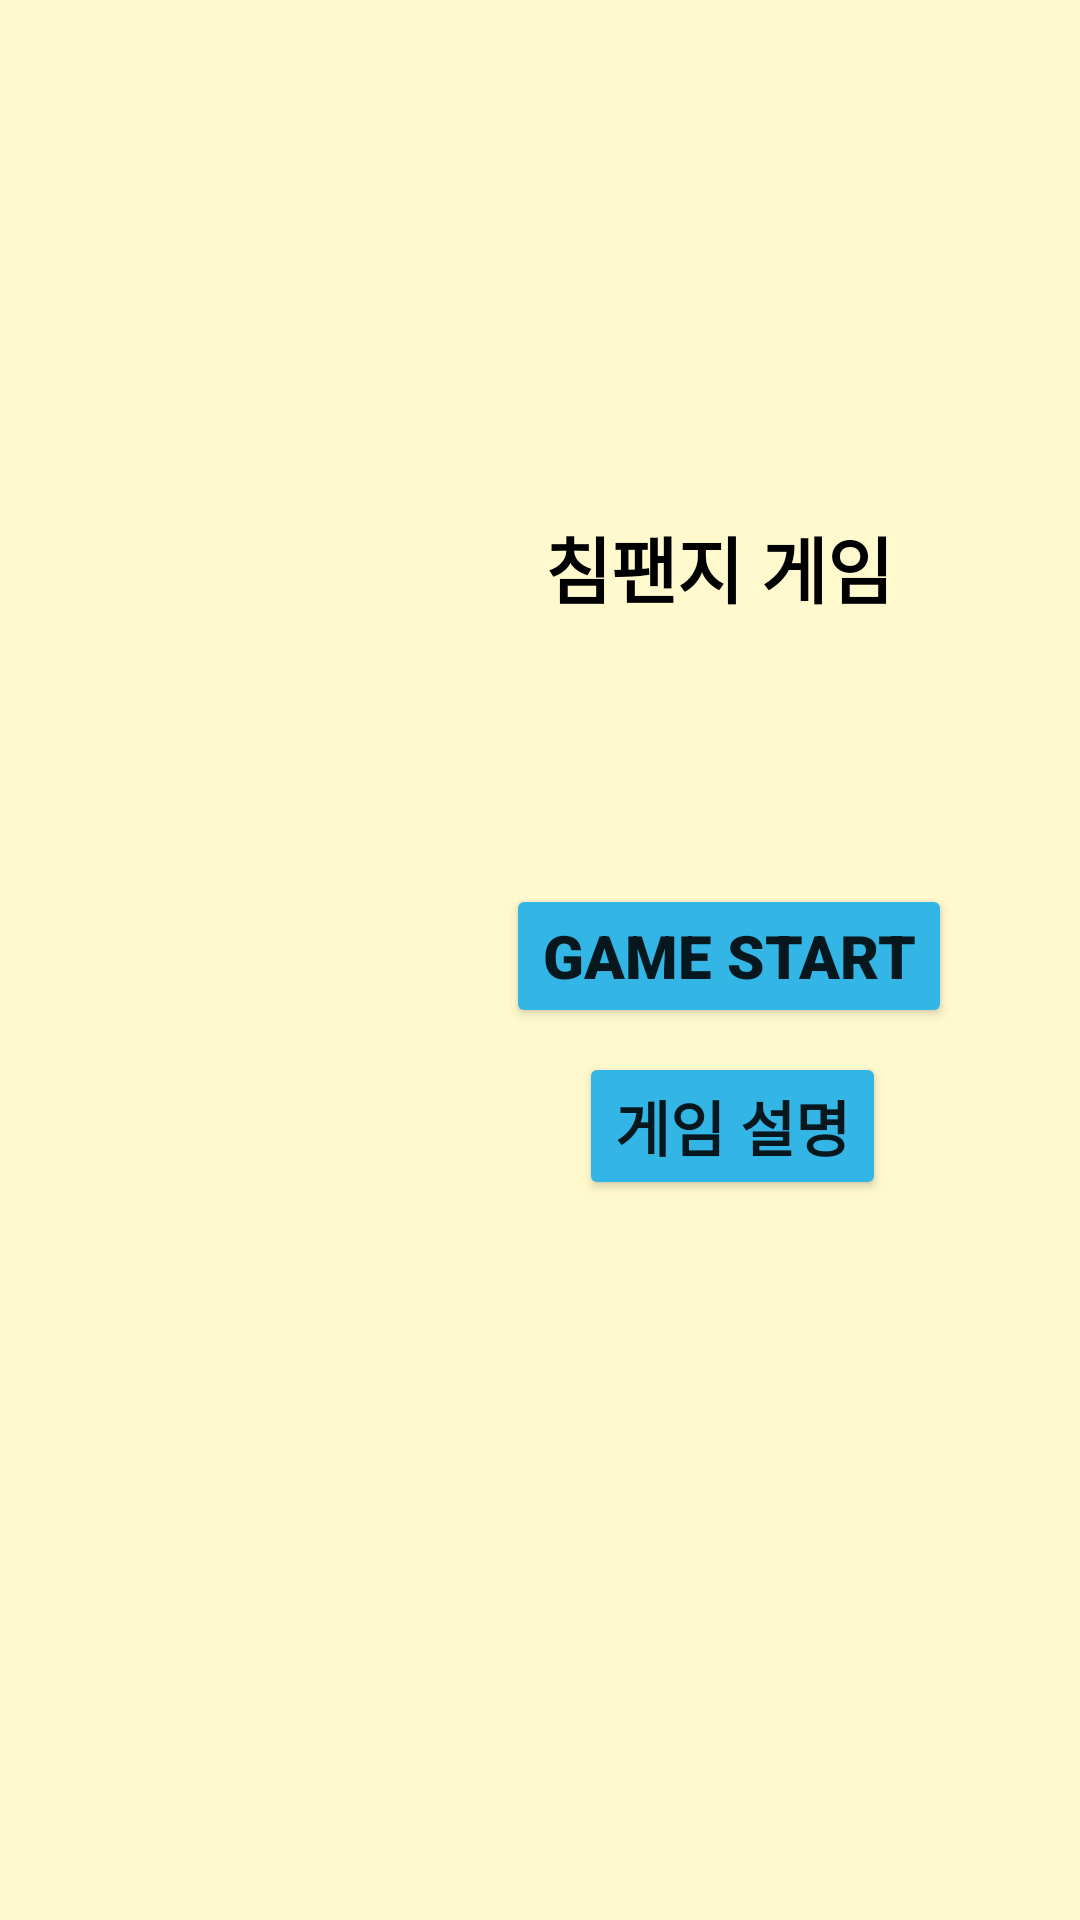

Produce the Android XML layout that renders to this screen, including the resource entries it uses.
<!-- AndroidManifest.xml: application theme Theme.ChimpanzeeGame -->
<!-- res/layout/activity_main.xml -->
<?xml version="1.0" encoding="utf-8"?>
<androidx.constraintlayout.widget.ConstraintLayout xmlns:android="http://schemas.android.com/apk/res/android"
    xmlns:app="http://schemas.android.com/apk/res-auto"
    xmlns:tools="http://schemas.android.com/tools"
    android:layout_width="match_parent"
    android:layout_height="match_parent"
    tools:context=".MainActivity"
    android:background="#FFF9CD">

    <TextView
        android:id="@+id/textView"
        android:layout_width="123dp"
        android:layout_height="44dp"
        android:layout_marginTop="68dp"
        android:fontFamily="sans-serif-black"
        android:text="침팬지 게임"
        android:textColor="@color/black"
        android:textSize="24sp"
        app:layout_constraintBottom_toTopOf="@+id/startButton"
        app:layout_constraintEnd_toEndOf="@+id/startButton"
        app:layout_constraintHorizontal_bias="0.509"
        app:layout_constraintLeft_toLeftOf="parent"
        app:layout_constraintRight_toRightOf="parent"
        app:layout_constraintStart_toStartOf="@+id/startButton"
        app:layout_constraintTop_toTopOf="parent"
        app:layout_constraintVertical_bias="0.565" />

    <Button
        android:id="@+id/startButton"
        android:layout_width="wrap_content"
        android:layout_height="wrap_content"
        android:backgroundTint="@android:color/holo_blue_light"
        android:fontFamily="sans-serif-black"
        android:text="Game Start"
        android:textSize="20sp"
        app:layout_constraintBottom_toBottomOf="parent"
        app:layout_constraintEnd_toEndOf="parent"
        app:layout_constraintHorizontal_bias="0.798"
        app:layout_constraintStart_toStartOf="parent"
        app:layout_constraintTop_toTopOf="parent"
        app:layout_constraintVertical_bias="0.498" />

    <Button
        android:id="@+id/button2"
        android:layout_width="wrap_content"
        android:layout_height="wrap_content"
        android:layout_marginTop="8dp"
        android:backgroundTint="@android:color/holo_blue_light"
        android:fontFamily="sans-serif-black"
        android:text="게임 설명"
        android:textSize="20sp"
        app:layout_constraintEnd_toEndOf="@+id/startButton"
        app:layout_constraintHorizontal_bias="0.528"
        app:layout_constraintStart_toStartOf="@+id/startButton"
        app:layout_constraintTop_toBottomOf="@+id/startButton" />

    <ImageView
        android:id="@+id/imageView"
        android:layout_width="366dp"
        android:layout_height="216dp"
        app:layout_constraintBottom_toBottomOf="parent"
        app:layout_constraintEnd_toStartOf="@+id/startButton"
        app:layout_constraintHorizontal_bias="0.516"
        app:layout_constraintStart_toStartOf="parent"
        app:layout_constraintTop_toTopOf="parent"
        app:srcCompat="@drawable/logo" />

</androidx.constraintlayout.widget.ConstraintLayout>
<!-- resources referenced by this layout -->
<resources>
  <color name="black">#FF000000</color>
  <style name="Theme.ChimpanzeeGame" parent="Theme.MaterialComponents.DayNight.DarkActionBar">
          
  
  
          <item name="colorPrimary">#ff33b5e5</item>
          <item name="colorPrimaryVariant">@color/pier</item>
          <item name="colorOnPrimary">@color/white</item>
          
          <item name="colorSecondary">@color/teal_200</item>
          <item name="colorSecondaryVariant">@color/teal_700</item>
          <item name="colorOnSecondary">@color/black</item>
          
          <item name="android:statusBarColor" tools:targetApi="l">?attr/colorPrimaryVariant</item>
          
      </style>
  <color name="pier">#45451F</color>
  <color name="white">#FFFFFFFF</color>
  <color name="teal_200">#FF03DAC5</color>
  <color name="teal_700">#FF018786</color>
</resources>
